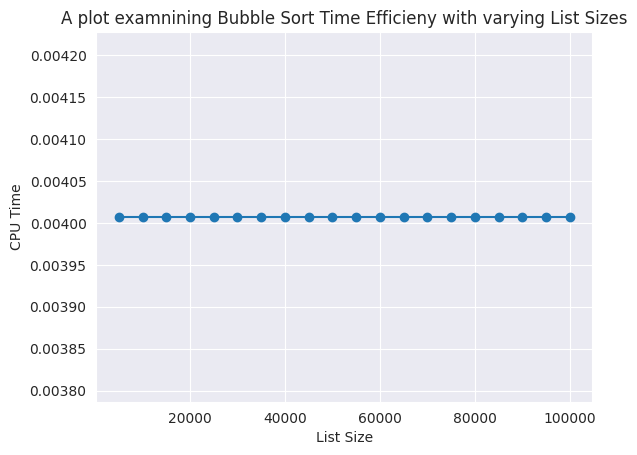

Here is the Python script that generated this plot:
import random as rn
import time
import matplotlib.pyplot as plt
import numpy as np
import seaborn as sns

def bubbleSort(arr):
    start_time = time.process_time()
    n = len(arr)
    for i in range(n):
        for j in range(0, n-i-1):
            if arr[j] > arr[j+1] :
                arr[j], arr[j+1] = arr[j+1], arr[j]
    total_time = time.process_time() - start_time
    time_list.append(total_time)

timings = list(range(5000, 100001, 5000))
lists = []
time_list = []

def random_lists(size):
    rnd_list = rn.sample(range(1, size+1), size)
    lists.append(rnd_list)
    return lists

timing_lists = [random_lists(i) for i in timings]
[bubbleSort(i) for i in timing_lists]
import seaborn as sns

sns.set_style("darkgrid")
new_time_list = np.cumsum(time_list)
plt.plot(timings, new_time_list, marker='o')
plt.xlabel('List Size')
plt.ylabel('CPU Time')
plt.title('A plot examnining Bubble Sort Time Efficieny with varying List Sizes')
plt.savefig('bubble.png')
